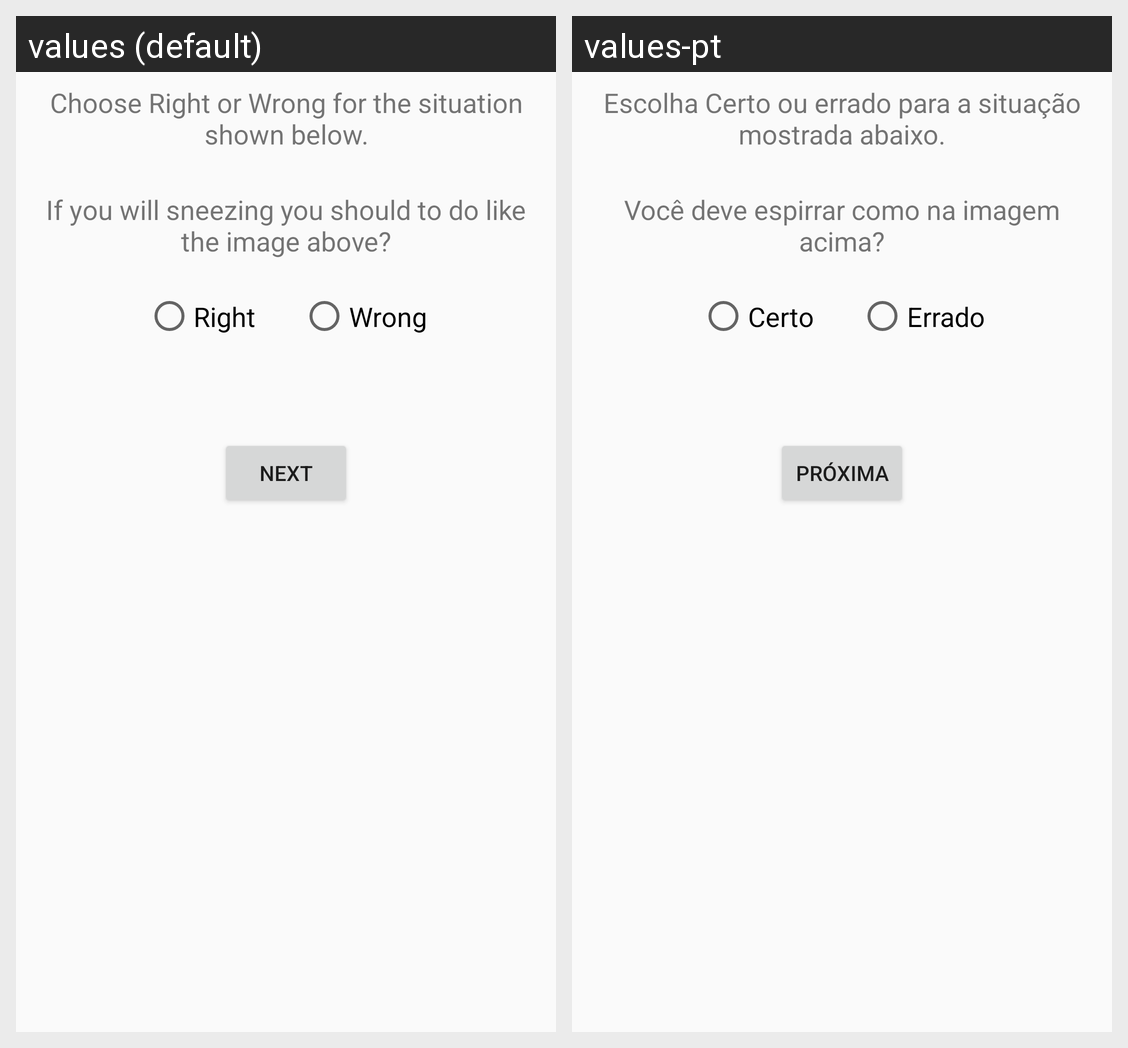

The same Android screen rendered under two of its app's locales, left to right. List the strings drawn on it with the default value and each locale's translation.
Android screen res/layout/question2_activity.xml rendered under 2 locales, left to right: values (default), values-pt. Device: Nexus 5 (rendered at 1080×1920; each locale shown at half size, 540×960, under a caption strip naming it); theme AppTheme.
Strings drawn on this screen, with the default value and each locale's value (text and hints the layout hard-codes, and strings that could not be matched under every locale, appear in the picture but are not listed):

informationQ1
  values: Choose Right or Wrong for the situation shown below.
  values-pt: Escolha Certo ou errado para a situação mostrada abaixo.

question2
  values: If you will sneezing you should to do like the image above?
  values-pt: Você deve espirrar como na imagem acima?

rightQuestion
  values: Right
  values-pt: Certo

wrongQuestion
  values: Wrong
  values-pt: Errado

btnNext
  values: Next
  values-pt: Próxima
